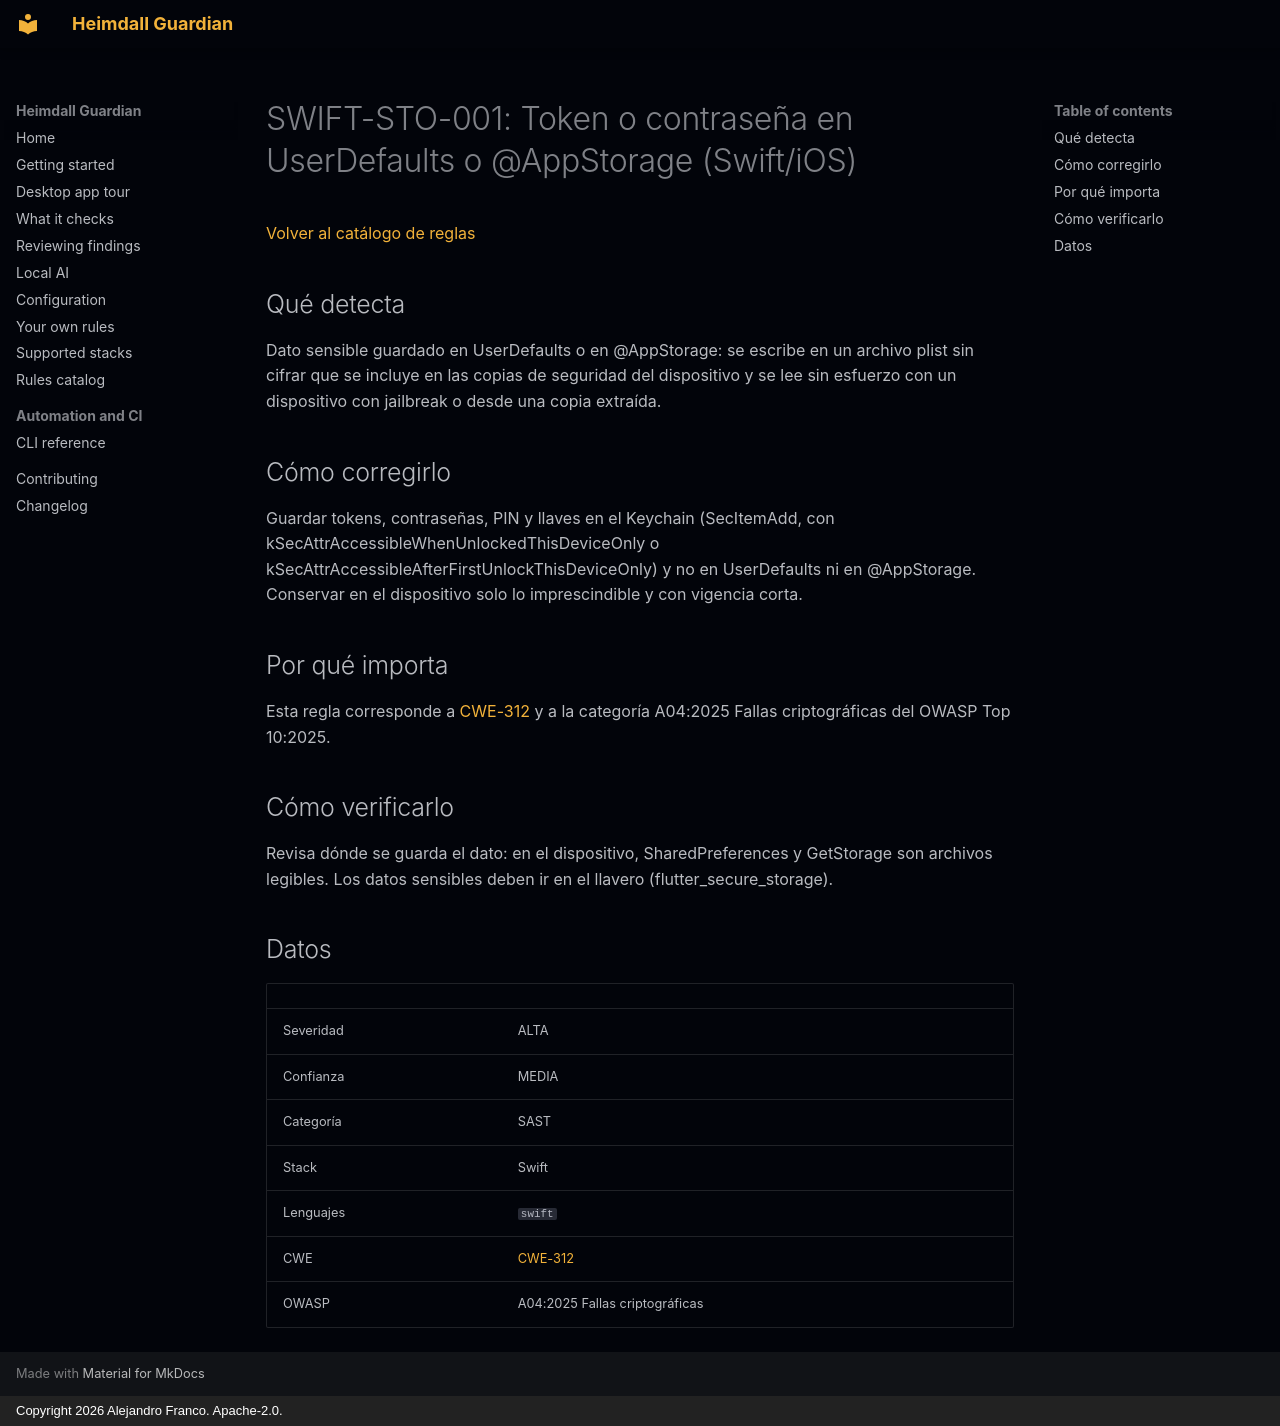

repository: jafrancov/heimdall-guardian · page: rules/SWIFT-STO-001.es/index.html · generator: mkdocs · copyright: Copyright 2026 Alejandro Franco. Apache-2.0.

# SWIFT-STO-001: Token o contraseña en UserDefaults o @AppStorage (Swift/iOS)

[Volver al catálogo de reglas](index.es.md)

## Qué detecta

Dato sensible guardado en UserDefaults o en @AppStorage: se escribe en un archivo plist sin cifrar que se incluye en las copias de seguridad del dispositivo y se lee sin esfuerzo con un dispositivo con jailbreak o desde una copia extraída.

## Cómo corregirlo

Guardar tokens, contraseñas, PIN y llaves en el Keychain (SecItemAdd, con kSecAttrAccessibleWhenUnlockedThisDeviceOnly o kSecAttrAccessibleAfterFirstUnlockThisDeviceOnly) y no en UserDefaults ni en @AppStorage. Conservar en el dispositivo solo lo imprescindible y con vigencia corta.

## Por qué importa

Esta regla corresponde a [CWE-312](https://cwe.mitre.org/data/definitions/312.html) y a la categoría A04:2025 Fallas criptográficas del OWASP Top 10:2025.

## Cómo verificarlo

Revisa dónde se guarda el dato: en el dispositivo, SharedPreferences y GetStorage son archivos legibles. Los datos sensibles deben ir en el llavero (flutter_secure_storage).

## Datos

| | |
|---|---|
| Severidad | ALTA |
| Confianza | MEDIA |
| Categoría | SAST |
| Stack | Swift |
| Lenguajes | `swift` |
| CWE | [CWE-312](https://cwe.mitre.org/data/definitions/312.html) |
| OWASP | A04:2025 Fallas criptográficas |
